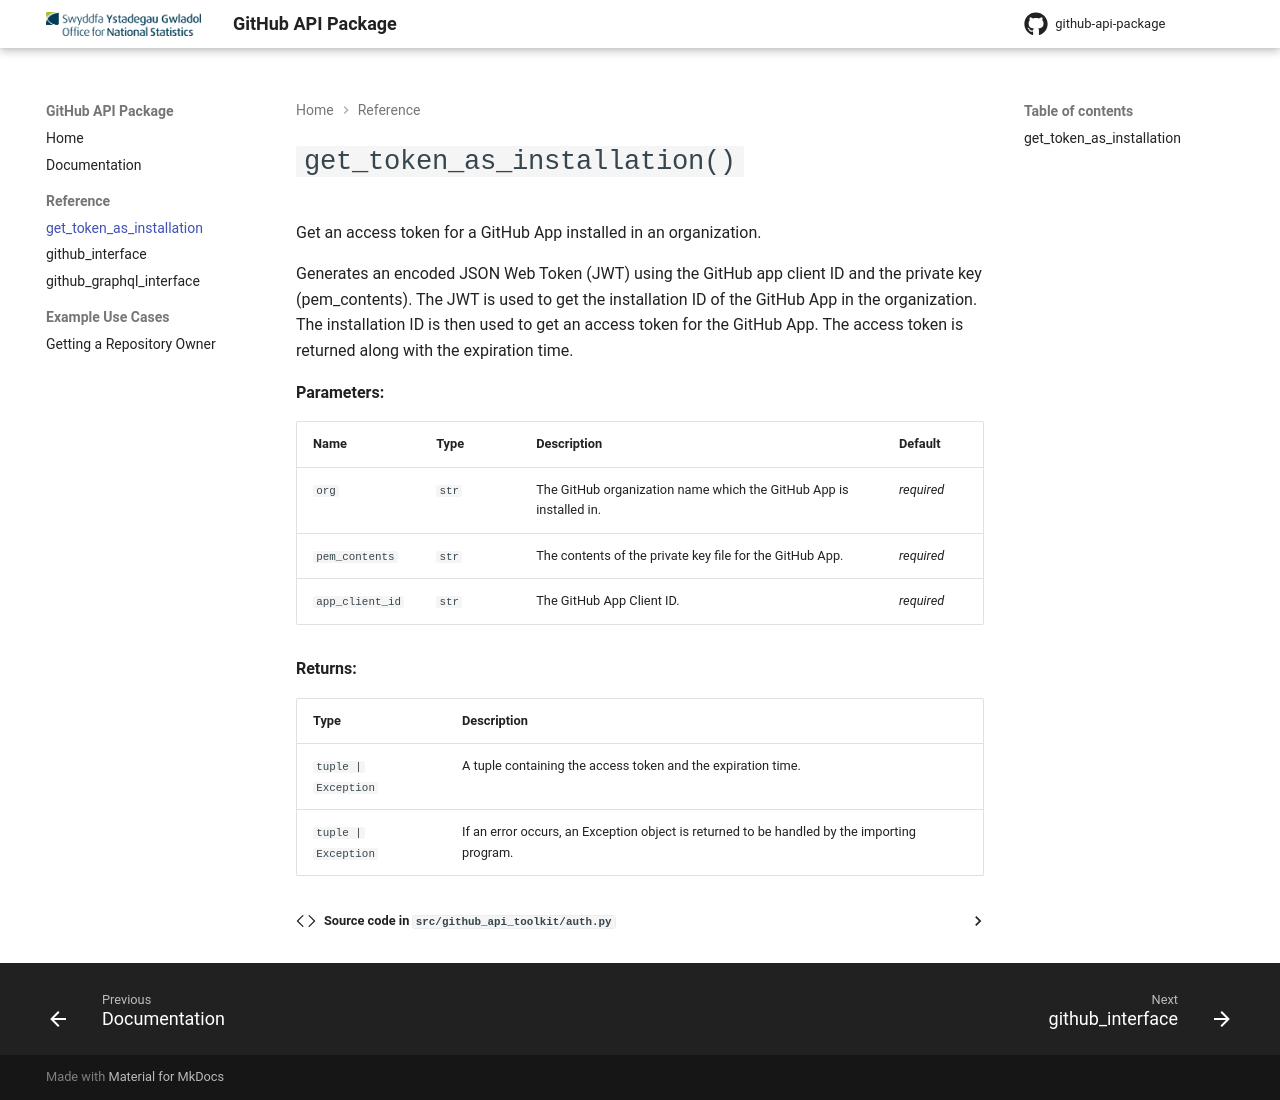

repository: ONS-Innovation/github-api-package · page: reference/get_token_as_installation/index.html · generator: mkdocs

# `get_token_as_installation()`

::: github_api_toolkit.get_token_as_installation
